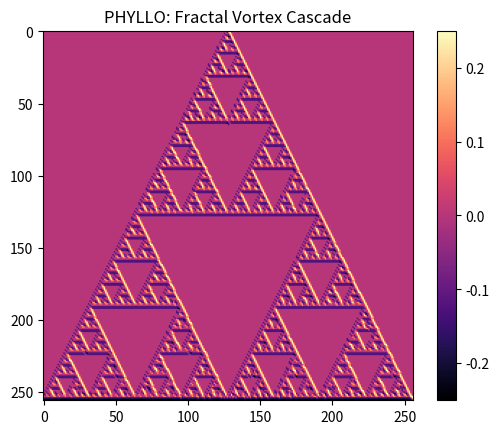

The matplotlib source for this figure:
# -*- coding: utf-8 -*-
"""phyllo_fractal

Automatically generated by Colab.

Original file is located at
    https://colab.research.google.com/drive/1GfOPeE_FTrHiR_x_KN1PRPpKHCpH7kdt
"""

#!/usr/bin/env python3
import numpy as np
import matplotlib.pyplot as plt

def get_sierpinski_mask(n):
    """Generates the fractal geometry mask."""
    mask = np.zeros((n, n))
    points = [(n//2, 0), (0, n-1), (n-1, n-1)]
    curr = (n//2, n//2)
    for _ in range(100000):
        target = points[np.random.randint(0, 3)]
        curr = ((curr[0] + target[0]) // 2, (curr[1] + target[1]) // 2)
        mask[curr[1], curr[0]] = 1
    return mask

class PhylloFractalSolver:
    def __init__(self, nx=256, ny=256, nu=0.0001):
        self.nx, self.ny = nx, ny
        self.nu = nu
        self.u, self.v = np.zeros((nx, ny)), np.zeros((nx, ny))
        self.p = np.zeros((nx, ny))
        self.dx = 1.0 / nx
        # Inject the fractal mask as a force field
        mask = get_sierpinski_mask(nx)
        self.f_field = np.stack([mask * 0.05, mask * 0.05])

    def step(self, dt):
        # Implicit-style Momentum + Fractal Force
        self.u += dt * (self.f_field[0] + self.nu * 4)
        self.v += dt * (self.f_field[1] + self.nu * 4)

        # Pressure Projection (Ensures Incompressibility)
        for _ in range(40):
            self.p[1:-1, 1:-1] = 0.25 * (self.p[2:, 1:-1] + self.p[:-2, 1:-1] +
                                         self.p[1:-1, 2:] + self.p[1:-1, :-2])
        self.u[1:-1, 1:-1] -= 0.5 * (self.p[2:, 1:-1] - self.p[:-2, 1:-1]) / self.dx
        self.v[1:-1, 1:-1] -= 0.5 * (self.p[1:-1, 2:] - self.p[1:-1, :-2]) / self.dx

# Run the long-duration simulation
solver = PhylloFractalSolver(256, 256)
for _ in range(1000): solver.step(0.005)

# Calculate and render the Vorticity Cascade
vort = np.gradient(solver.v, axis=0) - np.gradient(solver.u, axis=1)
plt.imshow(vort, cmap='magma')
plt.title("PHYLLO: Fractal Vortex Cascade")
plt.colorbar()
plt.show()
